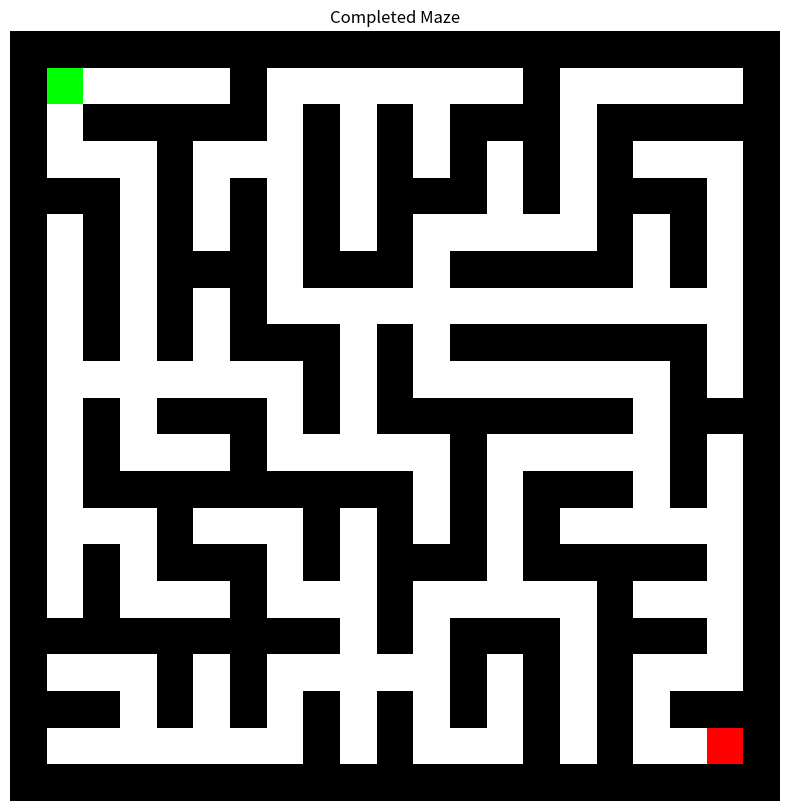

This figure's Python source:
import matplotlib.pyplot as plt
import numpy as np
import random


def generate_maze(width, height):
    """Initialize the maze grid with walls everywhere."""
    maze = np.ones((2 * height + 1, 2 * width + 1), dtype=int)

    # Create initial cell grid
    for y in range(height):
        for x in range(width):
            maze[y * 2 + 1, x * 2 + 1] = 0

    return maze


def visualize_maze(maze, current_path=None, unvisited=None, title="Wilson's Maze Generation"):
    """Visualize the maze generation process with improved color scheme."""
    # Create a black background
    color_maze = np.zeros((*maze.shape, 3))

    # Render the maze state
    for y in range(maze.shape[0]):
        for x in range(maze.shape[1]):
            if maze[y, x] == 0:
                color_maze[y, x] = [1, 1, 1]  # White for passages

    # Unvisited cells in dark blue
    if unvisited:
        for cell in unvisited:
            color_maze[cell[1], cell[0]] = [0, 0, 0]  # Dark blue for unvisited cells

    # Current path in bright blue (including walls)
    if current_path:
        for i in range(len(current_path) - 1):
            # Color the cell
            color_maze[current_path[i][1], current_path[i][0]] = [0, 0.7, 1]

            # Color the wall between cells
            wall_x = (current_path[i][0] + current_path[i + 1][0]) // 2
            wall_y = (current_path[i][1] + current_path[i + 1][1]) // 2
            color_maze[wall_y, wall_x] = [0, 0.7, 1]

        # Color the last cell in the path
        color_maze[current_path[-1][1], current_path[-1][0]] = [0, 0.7, 1]

    # Highlight start and end
    color_maze[1, 1] = [0, 1, 0]  # Start (green)
    color_maze[-2, -2] = [1, 0, 0]  # End (red)

    plt.clf()
    plt.imshow(color_maze, interpolation='nearest')
    plt.axis('off')
    plt.title(title)
    plt.draw()
    plt.pause(0.05)  # Reduced pause for faster visualization


def wilsons_algorithm(width, height, visualize=True):
    """Generate a maze using Wilson's algorithm with optional visualization."""
    # Initialize maze
    maze = generate_maze(width, height)

    # Create list of all cells
    all_cells = [(x * 2 + 1, y * 2 + 1)
                 for y in range(height)
                 for x in range(width)]

    # Track visited and unvisited cells
    unvisited = set(all_cells)

    # Choose a random starting cell and mark as visited
    start = random.choice(list(unvisited))
    unvisited.remove(start)

    if visualize:
        plt.figure(figsize=(10, 10))

    # Continue until all cells are visited
    while unvisited:
        # Choose an unvisited cell to start a random walk
        current = random.choice(list(unvisited))
        path = [current]

        # Random walk until we hit a visited cell
        while current in unvisited:
            # Possible move directions
            directions = [(0, 2), (0, -2), (2, 0), (-2, 0)]

            # Choose a random direction
            dx, dy = random.choice(directions)
            next_cell = (current[0] + dx, current[1] + dy)

            # Check if next cell is valid
            if (0 < next_cell[0] < maze.shape[1] - 1 and
                    0 < next_cell[1] < maze.shape[0] - 1):

                # Check for loops and remove them
                if next_cell in path:
                    # Erase loop
                    loop_index = path.index(next_cell)
                    path = path[:loop_index + 1]

                # Add next cell to path
                path.append(next_cell)
                current = next_cell

                # Visualize occasionally
                if visualize and len(path) % 10 == 0:
                    visualize_maze(maze, current_path=path, unvisited=unvisited)

        # If we've reached a visited cell, carve the path
        if current not in unvisited:
            # Carve the path
            for i in range(len(path) - 1):
                # Calculate wall position
                wall_x = (path[i][0] + path[i + 1][0]) // 2
                wall_y = (path[i][1] + path[i + 1][1]) // 2

                # Remove walls and cells (carve passages)
                maze[wall_y, wall_x] = 0
                maze[path[i][1], path[i][0]] = 0
                maze[path[i + 1][1], path[i + 1][0]] = 0

                # Remove from unvisited
                if path[i] in unvisited:
                    unvisited.remove(path[i])
                if path[i + 1] in unvisited:
                    unvisited.remove(path[i + 1])

            # Visualize final path
            if visualize:
                visualize_maze(maze, current_path=path, unvisited=unvisited)

    # Final visualization to show completed maze
    if visualize:
        visualize_maze(maze, title="Completed Maze")
        plt.show()

    return maze


def main():
    width, height = 10, 10
    random.seed(42)  # For reproducibility
    maze = wilsons_algorithm(width, height)
    print(maze)


if __name__ == "__main__":
    main()